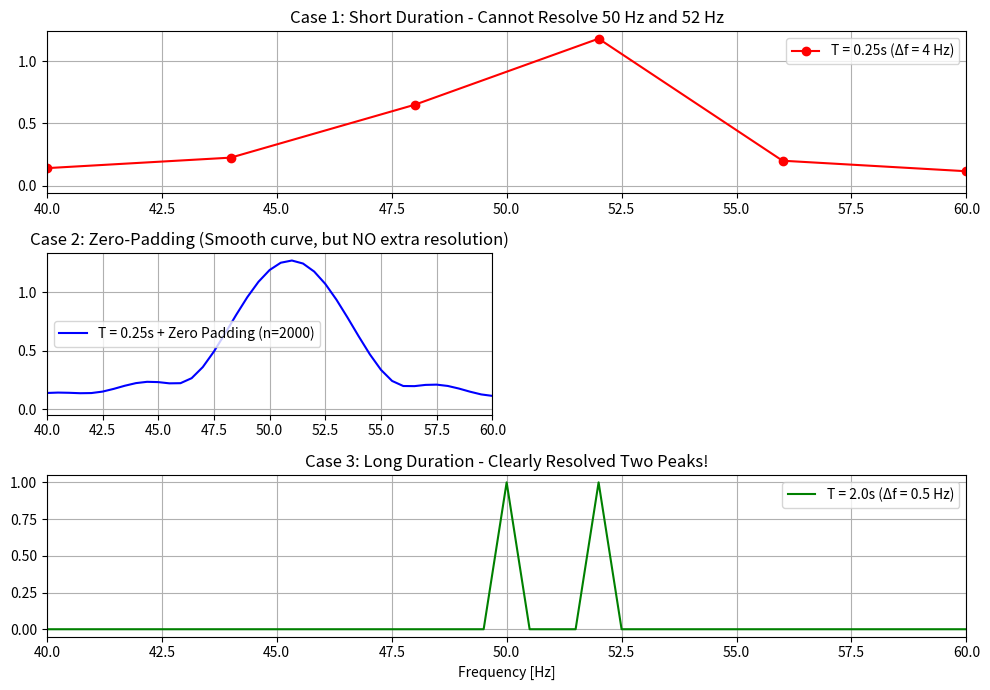

Recreate this plot in Python.
import matplotlib.pyplot as plt
import numpy as np

# --- 1. 参数设置 ---
Fs = 1000  # 采样率 1000 Hz
f1, f2 = 50, 52  # 两个非常接近的频率 (相差仅 2 Hz)

# --- 实验 1：采集时间过短 (T = 0.25s, N = 250 点, Δf = 4 Hz) ---
t1 = np.arange(0, 0.25, 1 / Fs)
y1 = np.sin(2 * np.pi * f1 * t1) + np.sin(2 * np.pi * f2 * t1)

Y1_fft = np.fft.fft(y1) / len(y1)
freqs1 = np.fft.fftfreq(len(y1), 1 / Fs)

# --- 实验 2：短信号 + 零填充 (Zero-Padding 到 2000 点) ---
N_pad = 2000
Y2_fft = np.fft.fft(y1, n=N_pad) / len(y1)  # 指定 n 参数自动补零
freqs2 = np.fft.fftfreq(N_pad, 1 / Fs)

# --- 实验 3：增加真实采集时间 (T = 2.0s, N = 2000 点, Δf = 0.5 Hz) ---
t3 = np.arange(0, 2.0, 1 / Fs)
y3 = np.sin(2 * np.pi * f1 * t3) + np.sin(2 * np.pi * f2 * t3)

Y3_fft = np.fft.fft(y3) / len(y3)
freqs3 = np.fft.fftfreq(len(y3), 1 / Fs)

# --- 2. 可视化对比 ---
plt.figure(figsize=(10, 7))

# 画图 1：短采样时间 (分辨不清，混成一个大包)
plt.subplot(3, 1, 1)
plt.plot(freqs1[:100], np.abs(Y1_fft[:100]) * 2, "ro-", label="T = 0.25s (Δf = 4 Hz)")
plt.title("Case 1: Short Duration - Cannot Resolve 50 Hz and 52 Hz")
plt.xlim(40, 60)
plt.grid(True)
plt.legend()

# 画图 2：短采样时间 + 补零 Zero-Padding (曲线变平滑，但依然无法分离)
plt.subplot(3, 2, 3)
plt.plot(
    freqs2[:200],
    np.abs(Y2_fft[:200]) * 2,
    "b-",
    label="T = 0.25s + Zero Padding (n=2000)",
)
plt.title("Case 2: Zero-Padding (Smooth curve, but NO extra resolution)")
plt.xlim(40, 60)
plt.grid(True)
plt.legend()

# 画图 3：真实长采样时间 (清晰地分离开两个独立的尖峰)
plt.subplot(3, 1, 3)
plt.plot(
    freqs3[:200],
    np.abs(Y3_fft[:200]) * 2,
    "g-",
    linewidth=1.5,
    label="T = 2.0s (Δf = 0.5 Hz)",
)
plt.title("Case 3: Long Duration - Clearly Resolved Two Peaks!")
plt.xlim(40, 60)
plt.xlabel("Frequency [Hz]")
plt.grid(True)
plt.legend()

plt.tight_layout()
plt.show()
